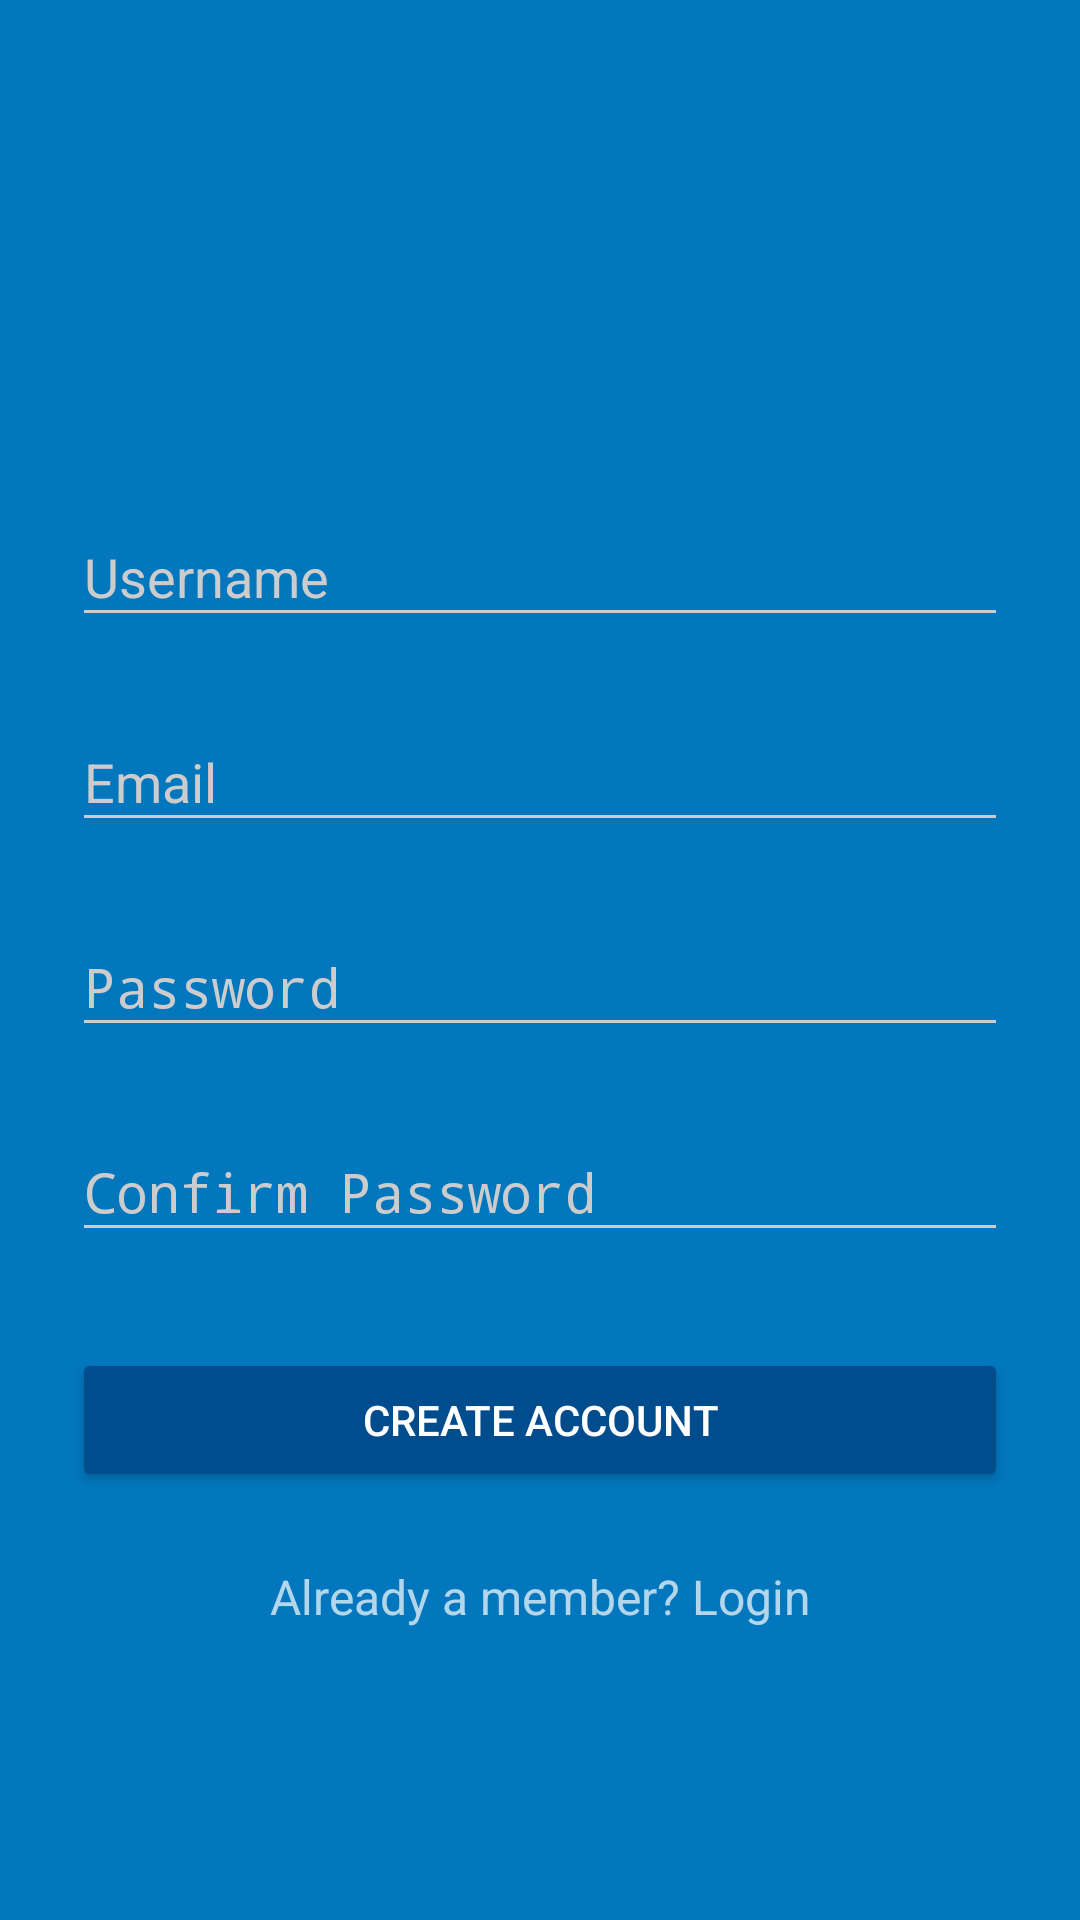

Write the Android layout XML for this screen, with the resource values it uses.
<!-- AndroidManifest.xml: activity theme AppTheme.Dark -->
<!-- res/layout/activity_register.xml -->
<?xml version="1.0" encoding="utf-8"?>
<ScrollView xmlns:android="http://schemas.android.com/apk/res/android"
    xmlns:app="http://schemas.android.com/apk/res-auto"
    xmlns:tools="http://schemas.android.com/tools"
    android:layout_width="fill_parent"
    android:layout_height="fill_parent"
    android:fitsSystemWindows="true"
    tools:context=".ui.register.RegisterActivity">

    <LinearLayout
        android:layout_width="match_parent"
        android:layout_height="wrap_content"
        android:orientation="vertical"
        android:paddingLeft="24dp"
        android:paddingTop="56dp"
        android:paddingRight="24dp">

        <ImageView
            android:id="@+id/logo"
            android:layout_width="wrap_content"
            android:layout_height="72dp"
            android:layout_gravity="center_horizontal"
            android:layout_marginBottom="24dp"
            app:srcCompat="@mipmap/ic_launcher" />

        <com.google.android.material.textfield.TextInputLayout
            android:layout_width="match_parent"
            android:layout_height="wrap_content"
            android:layout_marginTop="8dp"
            android:layout_marginBottom="8dp">

            <EditText
                android:id="@+id/username"
                android:layout_width="match_parent"
                android:layout_height="wrap_content"

                android:hint="@string/prompt_name"
                android:inputType="textAutoComplete"
                android:selectAllOnFocus="true" />
        </com.google.android.material.textfield.TextInputLayout>

        <com.google.android.material.textfield.TextInputLayout
            android:layout_width="match_parent"
            android:layout_height="wrap_content"
            android:layout_marginTop="8dp"
            android:layout_marginBottom="8dp">

            <EditText
                android:id="@+id/email"
                android:layout_width="match_parent"
                android:layout_height="wrap_content"
                android:hint="@string/prompt_email"
                android:inputType="textEmailAddress"
                android:selectAllOnFocus="true" />
        </com.google.android.material.textfield.TextInputLayout>

        <com.google.android.material.textfield.TextInputLayout
            android:layout_width="match_parent"
            android:layout_height="wrap_content"
            android:layout_marginTop="8dp"
            android:layout_marginBottom="8dp">

            <EditText
                android:id="@+id/password"
                android:layout_width="match_parent"
                android:layout_height="wrap_content"
                android:hint="@string/prompt_password"
                android:inputType="textPassword"
                android:selectAllOnFocus="true" />
        </com.google.android.material.textfield.TextInputLayout>

        <com.google.android.material.textfield.TextInputLayout
            android:layout_width="match_parent"
            android:layout_height="wrap_content"
            android:layout_marginTop="8dp"
            android:layout_marginBottom="8dp">


            <EditText
                android:id="@+id/confirm_password"
                android:layout_width="match_parent"
                android:layout_height="wrap_content"
                android:hint="@string/prompt_confirm_password"
                android:imeActionLabel="@string/action_sign_up_short"
                android:imeOptions="actionDone"
                android:inputType="textPassword"
                android:selectAllOnFocus="true" />
        </com.google.android.material.textfield.TextInputLayout>

        <Button
            android:id="@+id/sign_up"
            android:layout_width="fill_parent"
            android:layout_height="wrap_content"
            android:layout_marginTop="24dp"
            android:layout_marginBottom="24dp"
            android:padding="12dp"
            android:text="@string/action_sign_up_short" />

        <TextView
            android:id="@+id/login"
            android:layout_width="fill_parent"
            android:layout_height="wrap_content"
            android:layout_marginBottom="24dp"
            android:gravity="center"
            android:text="@string/action_sign_in"
            android:textSize="16sp" />

        <ProgressBar
            android:id="@+id/loading"
            android:layout_width="fill_parent"
            android:layout_height="wrap_content"
            android:layout_marginBottom="24dp"
            android:gravity="center"
            android:visibility="gone" />
    </LinearLayout>
</ScrollView>
<!-- resources referenced by this layout -->
<resources>
  <!-- mipmap ic_launcher: png bitmap (mipmap-hdpi, 2110 bytes) -->
  <string name="action_sign_in">Already a member? Login</string>
  <string name="action_sign_up_short">Create Account</string>
  <string name="prompt_confirm_password">Confirm Password</string>
  <string name="prompt_email">Email</string>
  <string name="prompt_name">Username</string>
  <string name="prompt_password">Password</string>
  <style name="AppTheme.Dark" parent="Theme.AppCompat.NoActionBar">
          <item name="colorPrimary">@color/colorPrimary</item>
          <item name="colorPrimaryDark">@color/colorPrimaryDark</item>
          <item name="colorAccent">@color/colorAccent</item>
  
          <item name="android:windowBackground">@color/colorPrimary</item>
  
          <item name="colorControlNormal">@color/iron</item>
          <item name="colorControlActivated">@color/white</item>
          <item name="colorControlHighlight">@color/white</item>
          <item name="android:textColorHint">@color/iron</item>
  
          <item name="colorButtonNormal">@color/colorPrimaryDarker</item>
      </style>
  <color name="colorPrimary">#0277bd</color>
  <color name="colorPrimaryDark">#006eae</color>
  <color name="colorAccent">#FFFFFF</color>
  <color name="iron">#CCCCCC</color>
  <color name="white">#FFFFFF</color>
  <color name="colorPrimaryDarker">#004c8c</color>
</resources>
